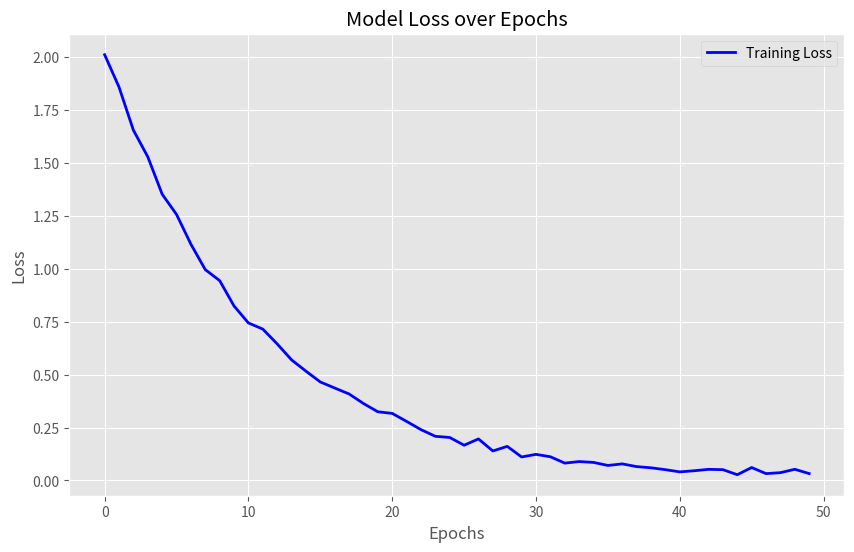
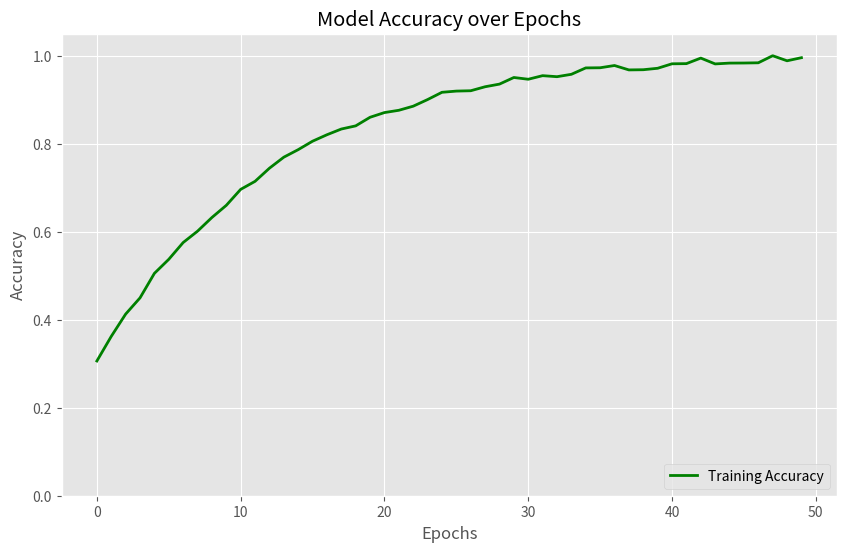

Source code (Python) for these figures, in order:
import matplotlib.pyplot as plt
import numpy as np

# Styles
plt.style.use('ggplot')

# 1. Model Loss Graph
epochs = np.arange(0, 50)
# Generate a decay curve: y = a * exp(-b * x) + noise
loss = 2.0 * np.exp(-0.1 * epochs) + 0.05 * np.random.rand(50)

plt.figure(figsize=(10, 6))
plt.plot(epochs, loss, color='blue', linewidth=2, label='Training Loss')
plt.title('Model Loss over Epochs')
plt.xlabel('Epochs')
plt.ylabel('Loss')
plt.legend()
plt.grid(True)
plt.savefig('model_loss_chart.png')
print("Generated model_loss_chart.png")

# 2. Model Accuracy Graph
# Generate a growth curve: y = 1 - a * exp(-b * x) + noise
accuracy = 1.0 - 0.7 * np.exp(-0.08 * epochs) + 0.02 * np.random.rand(50)
# Clip to maximize at 1.0
accuracy = np.clip(accuracy, 0, 1.0)

plt.figure(figsize=(10, 6))
plt.plot(epochs, accuracy, color='green', linewidth=2, label='Training Accuracy')
plt.title('Model Accuracy over Epochs')
plt.xlabel('Epochs')
plt.ylabel('Accuracy')
plt.ylim(0, 1.05)
plt.legend(loc='lower right')
plt.grid(True)
plt.savefig('model_accuracy_chart.png')
print("Generated model_accuracy_chart.png")
